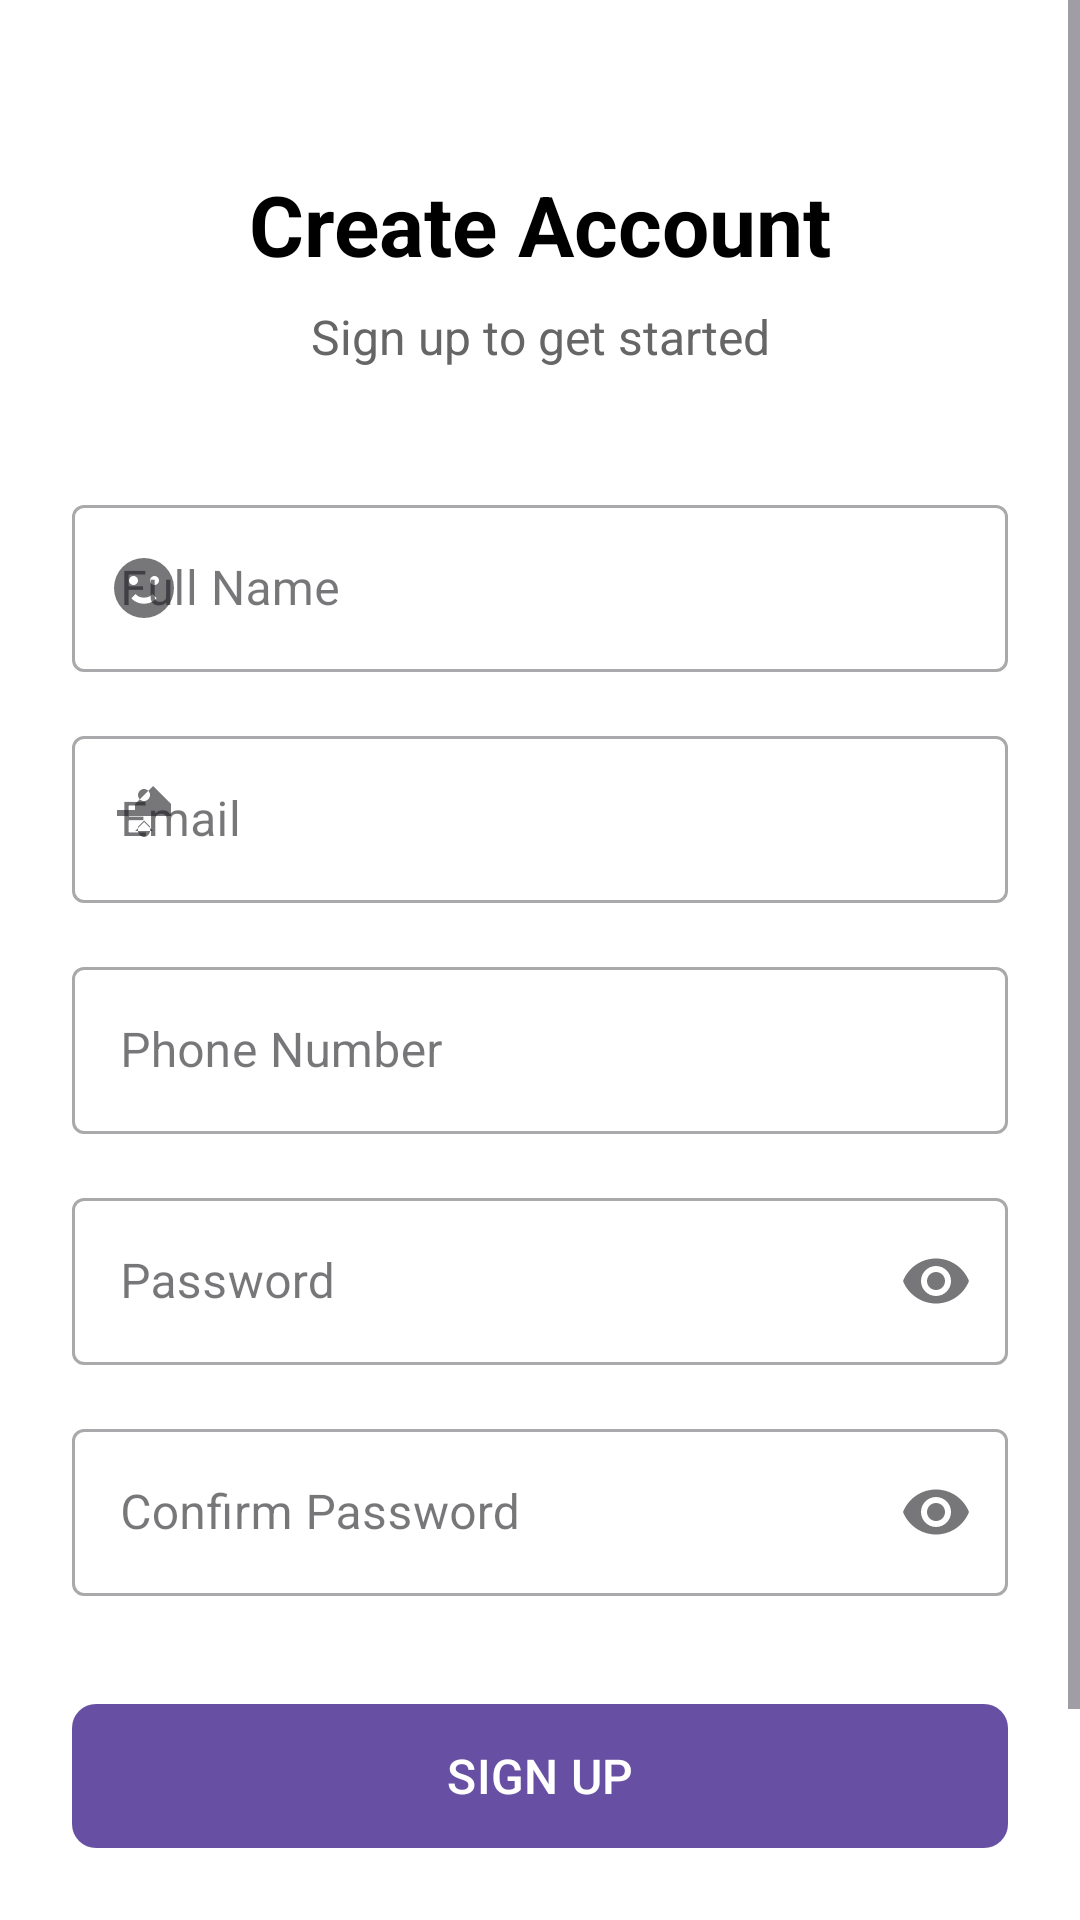

Produce the Android XML layout that renders to this screen, including the resource entries it uses.
<!-- AndroidManifest.xml: application theme Theme.Project -->
<!-- res/layout/activity_register.xml -->
<?xml version="1.0" encoding="utf-8"?>
<ScrollView xmlns:android="http://schemas.android.com/apk/res/android"
    xmlns:app="http://schemas.android.com/apk/res-auto"
    android:layout_width="match_parent"
    android:layout_height="match_parent"
    android:fillViewport="true"
    android:background="@color/white">

    <androidx.constraintlayout.widget.ConstraintLayout
        android:layout_width="match_parent"
        android:layout_height="wrap_content"
        android:padding="24dp">

        
        <TextView
            android:id="@+id/tvCreateAccount"
            android:layout_width="wrap_content"
            android:layout_height="wrap_content"
            android:text="Create Account"
            android:textSize="28sp"
            android:textStyle="bold"
            android:textColor="@color/black"
            android:layout_marginTop="32dp"
            app:layout_constraintTop_toTopOf="parent"
            app:layout_constraintStart_toStartOf="parent"
            app:layout_constraintEnd_toEndOf="parent" />

        <TextView
            android:id="@+id/tvSubtitle"
            android:layout_width="wrap_content"
            android:layout_height="wrap_content"
            android:text="Sign up to get started"
            android:textSize="16sp"
            android:textColor="#666666"
            android:layout_marginTop="8dp"
            app:layout_constraintTop_toBottomOf="@id/tvCreateAccount"
            app:layout_constraintStart_toStartOf="parent"
            app:layout_constraintEnd_toEndOf="parent" />

        
        <com.google.android.material.textfield.TextInputLayout
            android:id="@+id/tilFullName"
            android:layout_width="0dp"
            android:layout_height="wrap_content"
            android:layout_marginTop="40dp"
            android:hint="Full Name"
            app:startIconDrawable="@drawable/ic_person"
            style="@style/Widget.MaterialComponents.TextInputLayout.OutlinedBox"
            app:layout_constraintTop_toBottomOf="@id/tvSubtitle"
            app:layout_constraintStart_toStartOf="parent"
            app:layout_constraintEnd_toEndOf="parent">

            <com.google.android.material.textfield.TextInputEditText
                android:id="@+id/etFullName"
                android:layout_width="match_parent"
                android:layout_height="wrap_content"
                android:inputType="textPersonName" />

        </com.google.android.material.textfield.TextInputLayout>

        
        <com.google.android.material.textfield.TextInputLayout
            android:id="@+id/tilEmail"
            android:layout_width="0dp"
            android:layout_height="wrap_content"
            android:layout_marginTop="16dp"
            android:hint="Email"
            app:startIconDrawable="@drawable/ic_email"
            style="@style/Widget.MaterialComponents.TextInputLayout.OutlinedBox"
            app:layout_constraintTop_toBottomOf="@id/tilFullName"
            app:layout_constraintStart_toStartOf="parent"
            app:layout_constraintEnd_toEndOf="parent">

            <com.google.android.material.textfield.TextInputEditText
                android:id="@+id/etEmail"
                android:layout_width="match_parent"
                android:layout_height="wrap_content"
                android:inputType="textEmailAddress" />

        </com.google.android.material.textfield.TextInputLayout>

        
        <com.google.android.material.textfield.TextInputLayout
            android:id="@+id/tilPhone"
            android:layout_width="0dp"
            android:layout_height="wrap_content"
            android:layout_marginTop="16dp"
            android:hint="Phone Number"
            app:startIconDrawable="@drawable/ic_phone"
            style="@style/Widget.MaterialComponents.TextInputLayout.OutlinedBox"
            app:layout_constraintTop_toBottomOf="@id/tilEmail"
            app:layout_constraintStart_toStartOf="parent"
            app:layout_constraintEnd_toEndOf="parent">

            <com.google.android.material.textfield.TextInputEditText
                android:id="@+id/etPhone"
                android:layout_width="match_parent"
                android:layout_height="wrap_content"
                android:inputType="phone" />

        </com.google.android.material.textfield.TextInputLayout>

        
        <com.google.android.material.textfield.TextInputLayout
            android:id="@+id/tilPassword"
            android:layout_width="0dp"
            android:layout_height="wrap_content"
            android:layout_marginTop="16dp"
            android:hint="Password"
            app:startIconDrawable="@drawable/ic_lock"
            app:endIconMode="password_toggle"
            style="@style/Widget.MaterialComponents.TextInputLayout.OutlinedBox"
            app:layout_constraintTop_toBottomOf="@id/tilPhone"
            app:layout_constraintStart_toStartOf="parent"
            app:layout_constraintEnd_toEndOf="parent">

            <com.google.android.material.textfield.TextInputEditText
                android:id="@+id/etPassword"
                android:layout_width="match_parent"
                android:layout_height="wrap_content"
                android:inputType="textPassword" />

        </com.google.android.material.textfield.TextInputLayout>

        
        <com.google.android.material.textfield.TextInputLayout
            android:id="@+id/tilConfirmPassword"
            android:layout_width="0dp"
            android:layout_height="wrap_content"
            android:layout_marginTop="16dp"
            android:hint="Confirm Password"
            app:startIconDrawable="@drawable/ic_lock"
            app:endIconMode="password_toggle"
            style="@style/Widget.MaterialComponents.TextInputLayout.OutlinedBox"
            app:layout_constraintTop_toBottomOf="@id/tilPassword"
            app:layout_constraintStart_toStartOf="parent"
            app:layout_constraintEnd_toEndOf="parent">

            <com.google.android.material.textfield.TextInputEditText
                android:id="@+id/etConfirmPassword"
                android:layout_width="match_parent"
                android:layout_height="wrap_content"
                android:inputType="textPassword" />

        </com.google.android.material.textfield.TextInputLayout>

        
        <com.google.android.material.button.MaterialButton
            android:id="@+id/btnSignUp"
            android:layout_width="0dp"
            android:layout_height="56dp"
            android:text="SIGN UP"
            android:textSize="16sp"
            android:layout_marginTop="32dp"
            app:cornerRadius="8dp"
            app:layout_constraintTop_toBottomOf="@id/tilConfirmPassword"
            app:layout_constraintStart_toStartOf="parent"
            app:layout_constraintEnd_toEndOf="parent" />

        
        <ProgressBar
            android:id="@+id/progressBar"
            android:layout_width="wrap_content"
            android:layout_height="wrap_content"
            android:visibility="gone"
            app:layout_constraintTop_toTopOf="@id/btnSignUp"
            app:layout_constraintBottom_toBottomOf="@id/btnSignUp"
            app:layout_constraintStart_toStartOf="@id/btnSignUp"
            app:layout_constraintEnd_toEndOf="@id/btnSignUp" />

        
        <LinearLayout
            android:id="@+id/llSignIn"
            android:layout_width="wrap_content"
            android:layout_height="wrap_content"
            android:orientation="horizontal"
            android:layout_marginTop="24dp"
            android:layout_marginBottom="32dp"
            app:layout_constraintTop_toBottomOf="@id/btnSignUp"
            app:layout_constraintBottom_toBottomOf="parent"
            app:layout_constraintStart_toStartOf="parent"
            app:layout_constraintEnd_toEndOf="parent">

            <TextView
                android:layout_width="wrap_content"
                android:layout_height="wrap_content"
                android:text="Already have an account? "
                android:textColor="#666666"
                android:textSize="14sp" />

            <TextView
                android:id="@+id/tvSignIn"
                android:layout_width="wrap_content"
                android:layout_height="wrap_content"
                android:text="Sign In"
                android:textColor="#2196F3"
                android:textSize="14sp"
                android:textStyle="bold"
                android:clickable="true"
                android:focusable="true" />

        </LinearLayout>

    </androidx.constraintlayout.widget.ConstraintLayout>

</ScrollView>
<!-- resources referenced by this layout -->
<resources>
  <color name="black">#FF000000</color>
  <color name="white">#FFFFFFFF</color>
  <!-- drawable ic_email (drawable) -->
  <?xml version="1.0" encoding="utf-8"?>
  <vector xmlns:android="http://schemas.android.com/apk/res/android"
      android:width="24dp"
      android:height="24dp"
      android:viewportWidth="24"
      android:viewportHeight="24"
      android:tint="?attr/colorOnSurface">
      <path
          android:fillColor="@android:color/white"
          android:pathData="M12,2C13.1,2 14,2.9 14,4C14,5.1 13.1,6 12,6C10.9,6 10,5.1 10,4C10,2.9 10.9,2 12,2M21,9V7L15,1L9,7V9H3V11H21V9M12,13L9,16H15L12,13M12,18C11,18 10,17 10,16V14.5L12,12.5L14,14.5V16C14,17 13,18 12,18Z"/>
  </vector>
  <!-- drawable ic_person (drawable) -->
  <?xml version="1.0" encoding="utf-8"?>
  <vector xmlns:android="http://schemas.android.com/apk/res/android"
      android:width="24dp"
      android:height="24dp"
      android:viewportWidth="24"
      android:viewportHeight="24"
      android:tint="?attr/colorOnSurface">
      <path
          android:fillColor="@android:color/white"
          android:pathData="M12,2A10,10 0 0,0 2,12A10,10 0 0,0 12,22A10,10 0 0,0 22,12A10,10 0 0,0 12,2M7,9.5C7,8.7 7.7,8 8.5,8C9.3,8 10,8.7 10,9.5C10,10.3 9.3,11 8.5,11C7.7,11 7,10.3 7,9.5M12,17.23C10.25,17.23 8.71,16.5 7.81,15.42L9.23,14C9.68,14.72 10.75,15.23 12,15.23C13.25,15.23 14.32,14.72 14.77,14L16.19,15.42C15.29,16.5 13.75,17.23 12,17.23M15.5,11C14.7,11 14,10.3 14,9.5C14,8.7 14.7,8 15.5,8C16.3,8 17,8.7 17,9.5C17,10.3 16.3,11 15.5,11Z"/>
  </vector>
  <style name="Theme.Project" parent="Base.Theme.Project" />
  <style name="Base.Theme.Project" parent="Theme.Material3.DayNight.NoActionBar">
          
          
      </style>
</resources>
